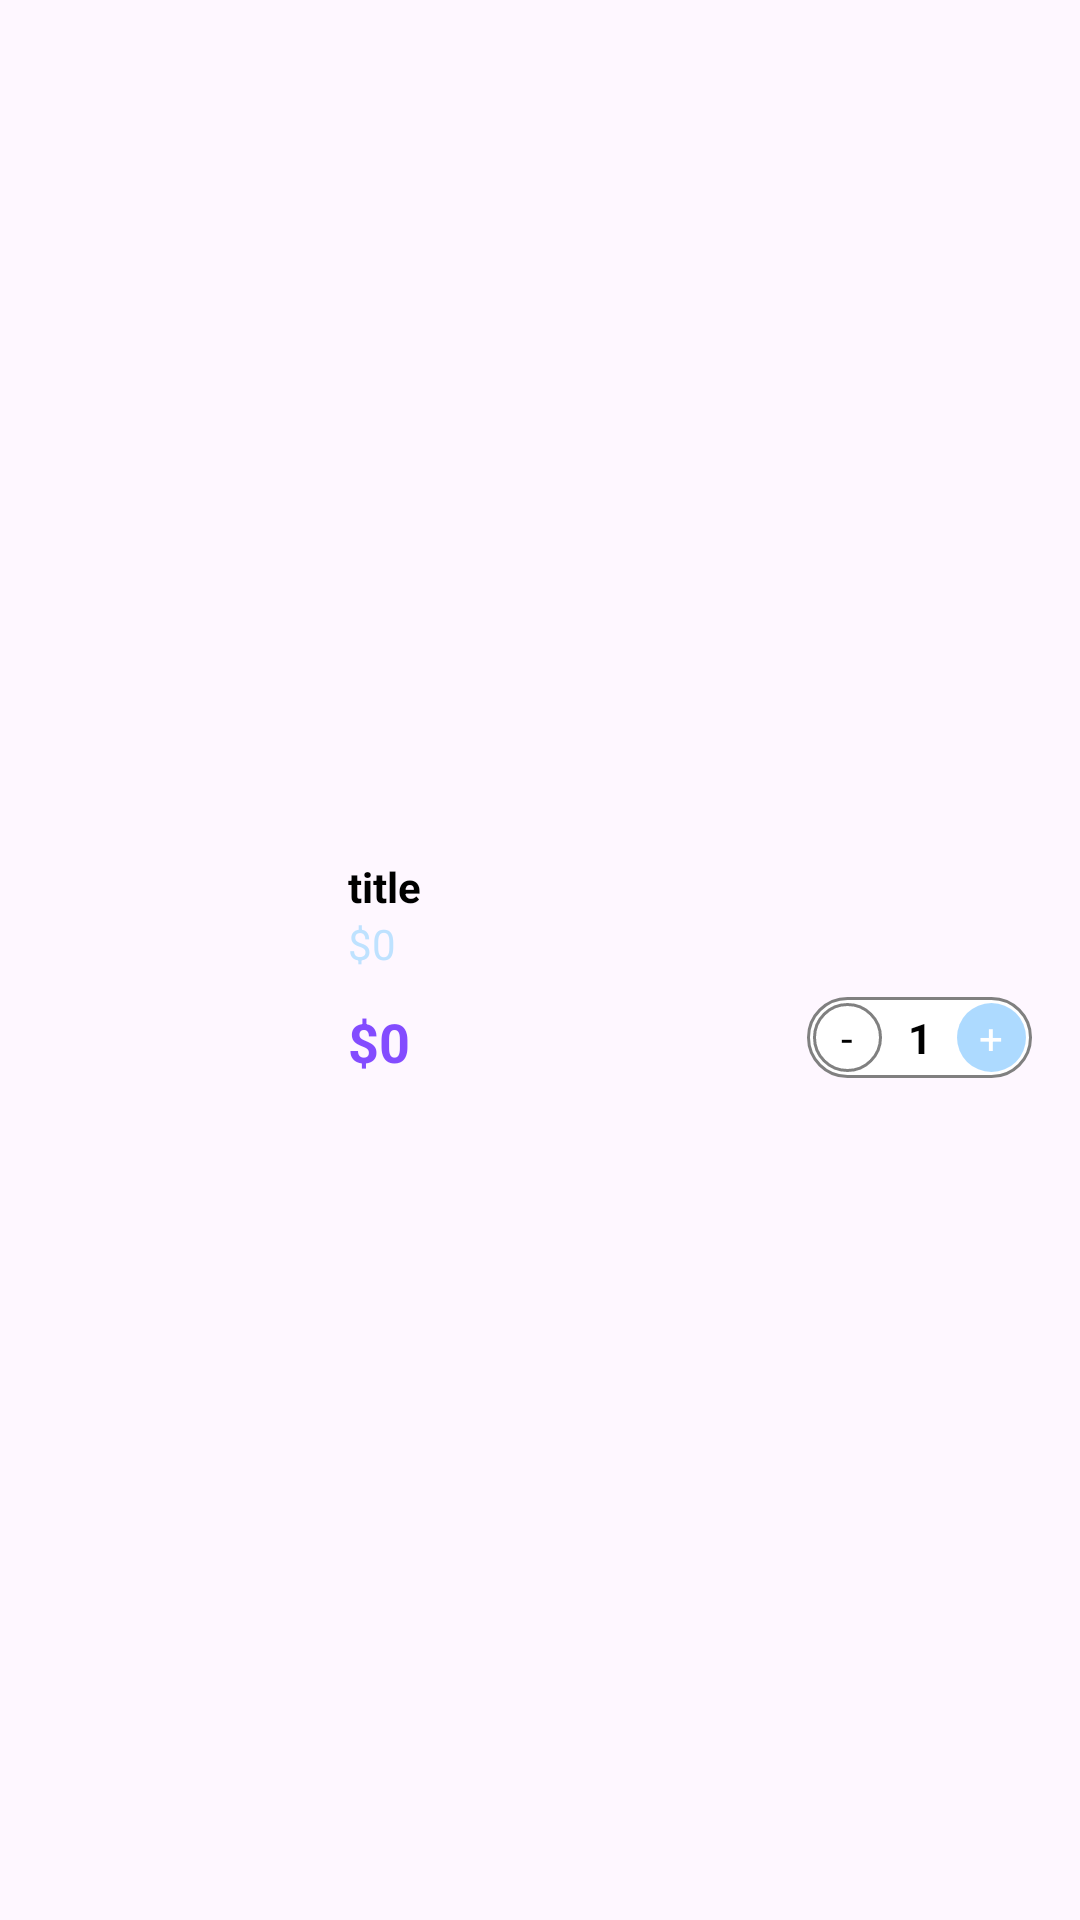

Layout XML and referenced resources for this Android screen:
<!-- AndroidManifest.xml: application theme Theme.TechAssist -->
<!-- res/layout/viewholder_cart.xml -->
<?xml version="1.0" encoding="utf-8"?>
<androidx.constraintlayout.widget.ConstraintLayout xmlns:android="http://schemas.android.com/apk/res/android"
    xmlns:app="http://schemas.android.com/apk/res-auto"
    xmlns:tools="http://schemas.android.com/tools"
    android:layout_width="match_parent"
    android:layout_height="120dp"
    android:layout_marginTop="8dp"
    android:background="@drawable/white_bg">

    <com.google.android.material.imageview.ShapeableImageView
        android:id="@+id/pic"
        android:layout_width="100dp"
        android:layout_height="100dp"
        android:layout_margin="8dp"
        app:layout_constraintBottom_toBottomOf="parent"
        app:layout_constraintStart_toStartOf="parent"
        app:layout_constraintTop_toTopOf="parent"
        tools:srcCompat="@tools:sample/avatars" />

    <TextView
        android:id="@+id/titleTxt"
        android:layout_width="wrap_content"
        android:layout_height="wrap_content"
        android:layout_marginStart="8dp"
        android:layout_marginTop="16dp"
        android:text="title"
        android:textColor="@color/black"
        android:textSize="14sp"
        android:textStyle="bold"
        app:layout_constraintStart_toEndOf="@+id/pic"
        app:layout_constraintTop_toTopOf="@+id/pic" />

    <TextView
        android:id="@+id/feeEachItem"
        android:layout_width="wrap_content"
        android:layout_height="wrap_content"
        android:text="$0"
        android:textColor="#5B4CBDFF"
        app:layout_constraintStart_toStartOf="@+id/titleTxt"
        app:layout_constraintTop_toBottomOf="@+id/titleTxt" />

    <TextView
        android:id="@+id/totalEachItem"
        android:layout_width="wrap_content"
        android:layout_height="wrap_content"
        android:text="$0"
        android:textColor="#DC6F31FF"
        android:textSize="18sp"
        android:textStyle="bold"
        app:layout_constraintBottom_toBottomOf="@+id/pic"
        app:layout_constraintStart_toStartOf="@+id/feeEachItem"
        app:layout_constraintTop_toBottomOf="@+id/feeEachItem" />

    <androidx.constraintlayout.widget.ConstraintLayout
        android:layout_width="75dp"
        android:layout_height="wrap_content"
        android:layout_marginEnd="16dp"
        android:background="@drawable/stroke_bg"
        app:layout_constraintBottom_toBottomOf="@+id/totalEachItem"
        app:layout_constraintEnd_toEndOf="parent">

        <TextView
            android:id="@+id/minusCartBtn"
            android:layout_width="23dp"
            android:layout_height="23dp"
            android:layout_margin="2dp"
            android:background="@drawable/stroke_bg"

            android:gravity="center"
            android:text="-"
            android:textColor="@color/black"
            app:layout_constraintBottom_toBottomOf="parent"
            app:layout_constraintStart_toStartOf="parent"
            app:layout_constraintTop_toTopOf="parent" />

        <TextView
            android:id="@+id/plsuCartBtn"
            android:layout_width="23dp"
            android:layout_height="23dp"
            android:layout_margin="2dp"
            android:background="@drawable/purple_full_corner_bg"
            android:gravity="center"
            android:text="+"
            android:textColor="@color/white"
            app:layout_constraintBottom_toBottomOf="parent"
            app:layout_constraintEnd_toEndOf="parent"
            app:layout_constraintTop_toTopOf="parent" />

        <TextView
            android:id="@+id/numberItemTxt"
            android:layout_width="wrap_content"
            android:layout_height="wrap_content"
            android:text="1"
            android:textColor="@color/black"
            android:textStyle="bold"
            app:layout_constraintBottom_toBottomOf="parent"
            app:layout_constraintEnd_toStartOf="@+id/plsuCartBtn"
            app:layout_constraintStart_toEndOf="@+id/minusCartBtn"
            app:layout_constraintTop_toTopOf="parent" />
    </androidx.constraintlayout.widget.ConstraintLayout>
</androidx.constraintlayout.widget.ConstraintLayout>
<!-- resources referenced by this layout -->
<resources>
  <color name="black">#FF000000</color>
  <color name="white">#FFFFFFFF</color>
  <!-- drawable purple_full_corner_bg (drawable) -->
  <?xml version="1.0" encoding="utf-8"?>
  <selector xmlns:android="http://schemas.android.com/apk/res/android">
  <item>
      <shape android:shape="rectangle">
          <solid android:color="#6735A4FF"/>
          <corners android:radius="100dp"/>
      </shape>
  </item>
  </selector>
  <!-- drawable stroke_bg (drawable) -->
  <?xml version="1.0" encoding="utf-8"?>
  <selector xmlns:android="http://schemas.android.com/apk/res/android">
  
      
      <item android:state_selected="true">
          <shape android:shape="rectangle">
              <corners android:radius="50dp"/>
              <stroke android:color="@color/gray" android:width="1dp"/>
              <solid android:color="@color/black"/>
          </shape>
      </item>
  
  
      <item>
          <shape android:shape="rectangle">
              <corners android:radius="50dp"/>
              <stroke android:color="@color/gray" android:width="1dp"/>
              <solid android:color="@color/white"/>
          </shape>
      </item>
  
  </selector>
  <style name="Theme.TechAssist" parent="Base.Theme.TechAssist" />
  <color name="gray">#808080</color>
  <style name="Base.Theme.TechAssist" parent="Theme.Material3.DayNight.NoActionBar">
          
          
      </style>
</resources>
